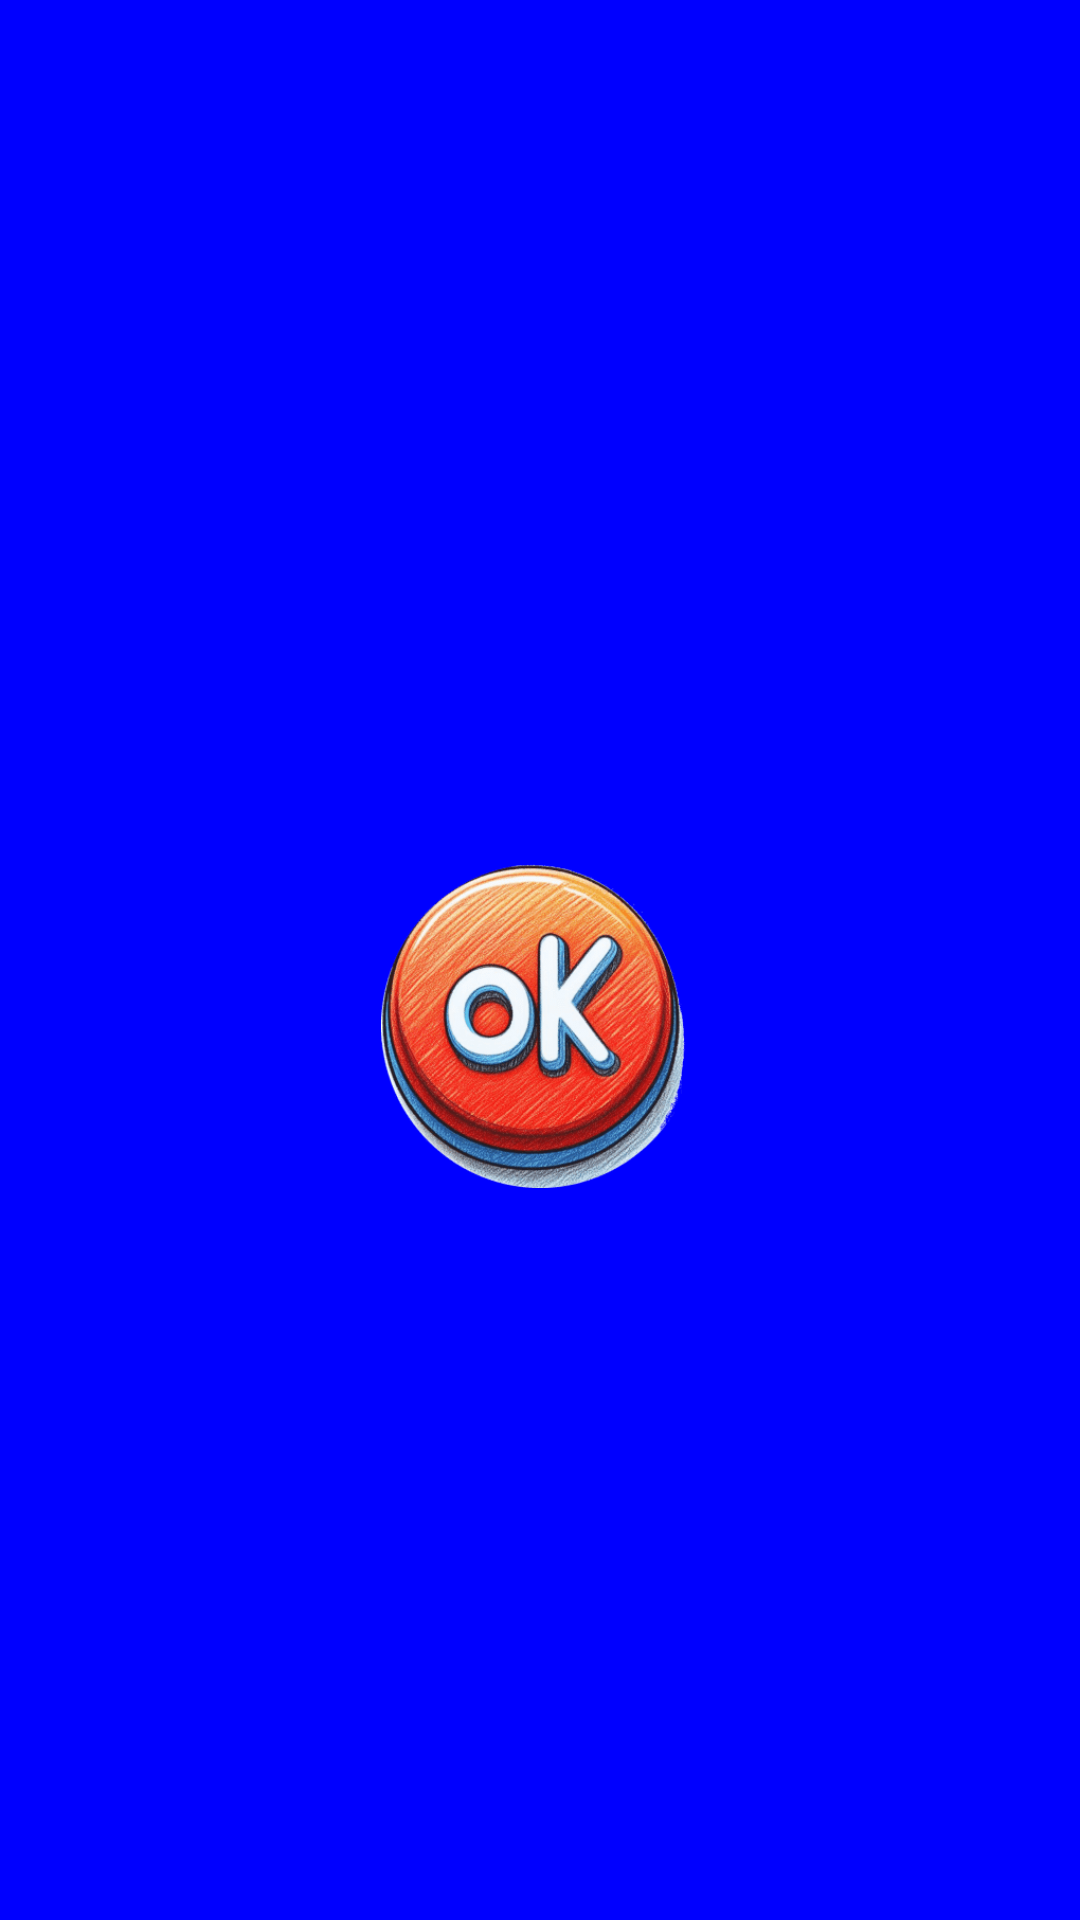

The Android layout XML behind this screen, and the referenced resources:
<!-- AndroidManifest.xml: application theme LightTheme -->
<!-- res/layout/dialog_basic.xml -->
<?xml version="1.0" encoding="utf-8"?>
<androidx.constraintlayout.widget.ConstraintLayout xmlns:android="http://schemas.android.com/apk/res/android"
    xmlns:app="http://schemas.android.com/apk/res-auto"
    xmlns:tools="http://schemas.android.com/tools"
    android:layout_width="match_parent"
    android:layout_height="match_parent"
    android:background="@color/blue"
    android:orientation="vertical">

    <com.google.android.material.textview.MaterialTextView
        android:id="@+id/message_field"
        android:layout_width="0dp"
        android:layout_height="0dp"
        android:layout_marginBottom="20dp"
        android:gravity="center_horizontal|bottom"
        android:paddingHorizontal="16dp"
        android:textColor="@color/orange"
        android:textSize="25sp"
        android:textStyle="bold"
        app:layout_constraintBottom_toBottomOf="@id/guideline_h45"
        app:layout_constraintDimensionRatio="2:1"
        app:layout_constraintEnd_toEndOf="parent"
        app:layout_constraintStart_toStartOf="parent"
        app:layout_constraintTop_toTopOf="parent"
        tools:text="Message Message Message Message" />

    <ImageView
        android:id="@+id/button_ok"
        android:layout_width="0dp"
        android:layout_height="0dp"
        android:clickable="true"
        android:focusable="true"
        android:src="@drawable/ok"
        app:layout_constraintDimensionRatio="1:1"
        app:layout_constraintEnd_toEndOf="parent"
        app:layout_constraintStart_toStartOf="parent"
        app:layout_constraintTop_toTopOf="@id/guideline_h45"
        app:layout_constraintWidth_percent="0.3" />

    <androidx.constraintlayout.widget.Guideline
        android:id="@+id/guideline_h45"
        android:layout_width="wrap_content"
        android:layout_height="wrap_content"
        android:orientation="horizontal"
        app:layout_constraintGuide_percent="0.45" />

</androidx.constraintlayout.widget.ConstraintLayout>
<!-- resources referenced by this layout -->
<resources>
  <color name="blue">#FF0000FF</color>
  <color name="orange">#FFFFA500</color>
  <!-- drawable ok: png bitmap (drawable, 46819 bytes) -->
</resources>
